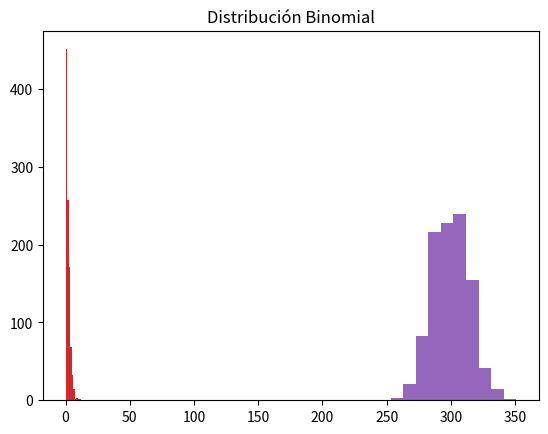

This chart was generated by the following Python code:
import random
import math
import scipy.stats as ss
from scipy.stats import norm
import matplotlib
import matplotlib.pyplot as plt

def UNIFORM (a,b):
    x=[]
    for i in range(1000):
        r = round(random.random(), 4)
        x.append(a+(b-a)*r)
    return x
def EXPENT (alfa):
    ex = 1/ alfa
    x = []
    for i in range(1000):
        r = random.random()
        x += [-ex*(math.log(r))]
    return x
def GAMMA (k,a):
    x=[]
    for i in range(1, 1000):
        tr=1.0
        for j in range(1,k):
            r = random.random()
            tr=tr*r
        x.append(-(math.log10(tr))/a)
    return x
def PASCAL(k,q):
    nx = []
    for i in range(1000):
        tr = 1
        qr = math.log10(q)
        for j in range(k):
            r = random.random()
            tr *= r
        x = int(math.log10(tr)//qr)
        nx.append(x)
    return nx
def BINOMIAL (n,p):
    x=[]
    for i in range(1000):
        y=0
        for j in range(1,n):
            r = random.random()
            if (r-p) <0:
                y+=1.0
        x.append(y)
    #print (x)
    return x
Uniforme=(UNIFORM(1,3))
Gamma=(GAMMA(3, 1))
Exponencial=(EXPENT(1))
Pascal=PASCAL(3,0.3)
Binomial = BINOMIAL (1000, 0.3)
def plotear(U, G , E , P, B):
    plt.title("Distribución Uniforme")
    plt.hist(U)
    plt.show()
    plt.title("Distribución Exponencial")
    plt.hist(E)
    plt.show()
    plt.title("Distribución Gamma")
    plt.hist(G)
    plt.show()
    plt.title("Distribución Pascal")
    plt.hist(P)
    plt.show()
    plt.title("Distribución Binomial")
    plt.hist(B)
    plt.show()

plotear(Uniforme , Exponencial , Gamma , Pascal, Binomial)
